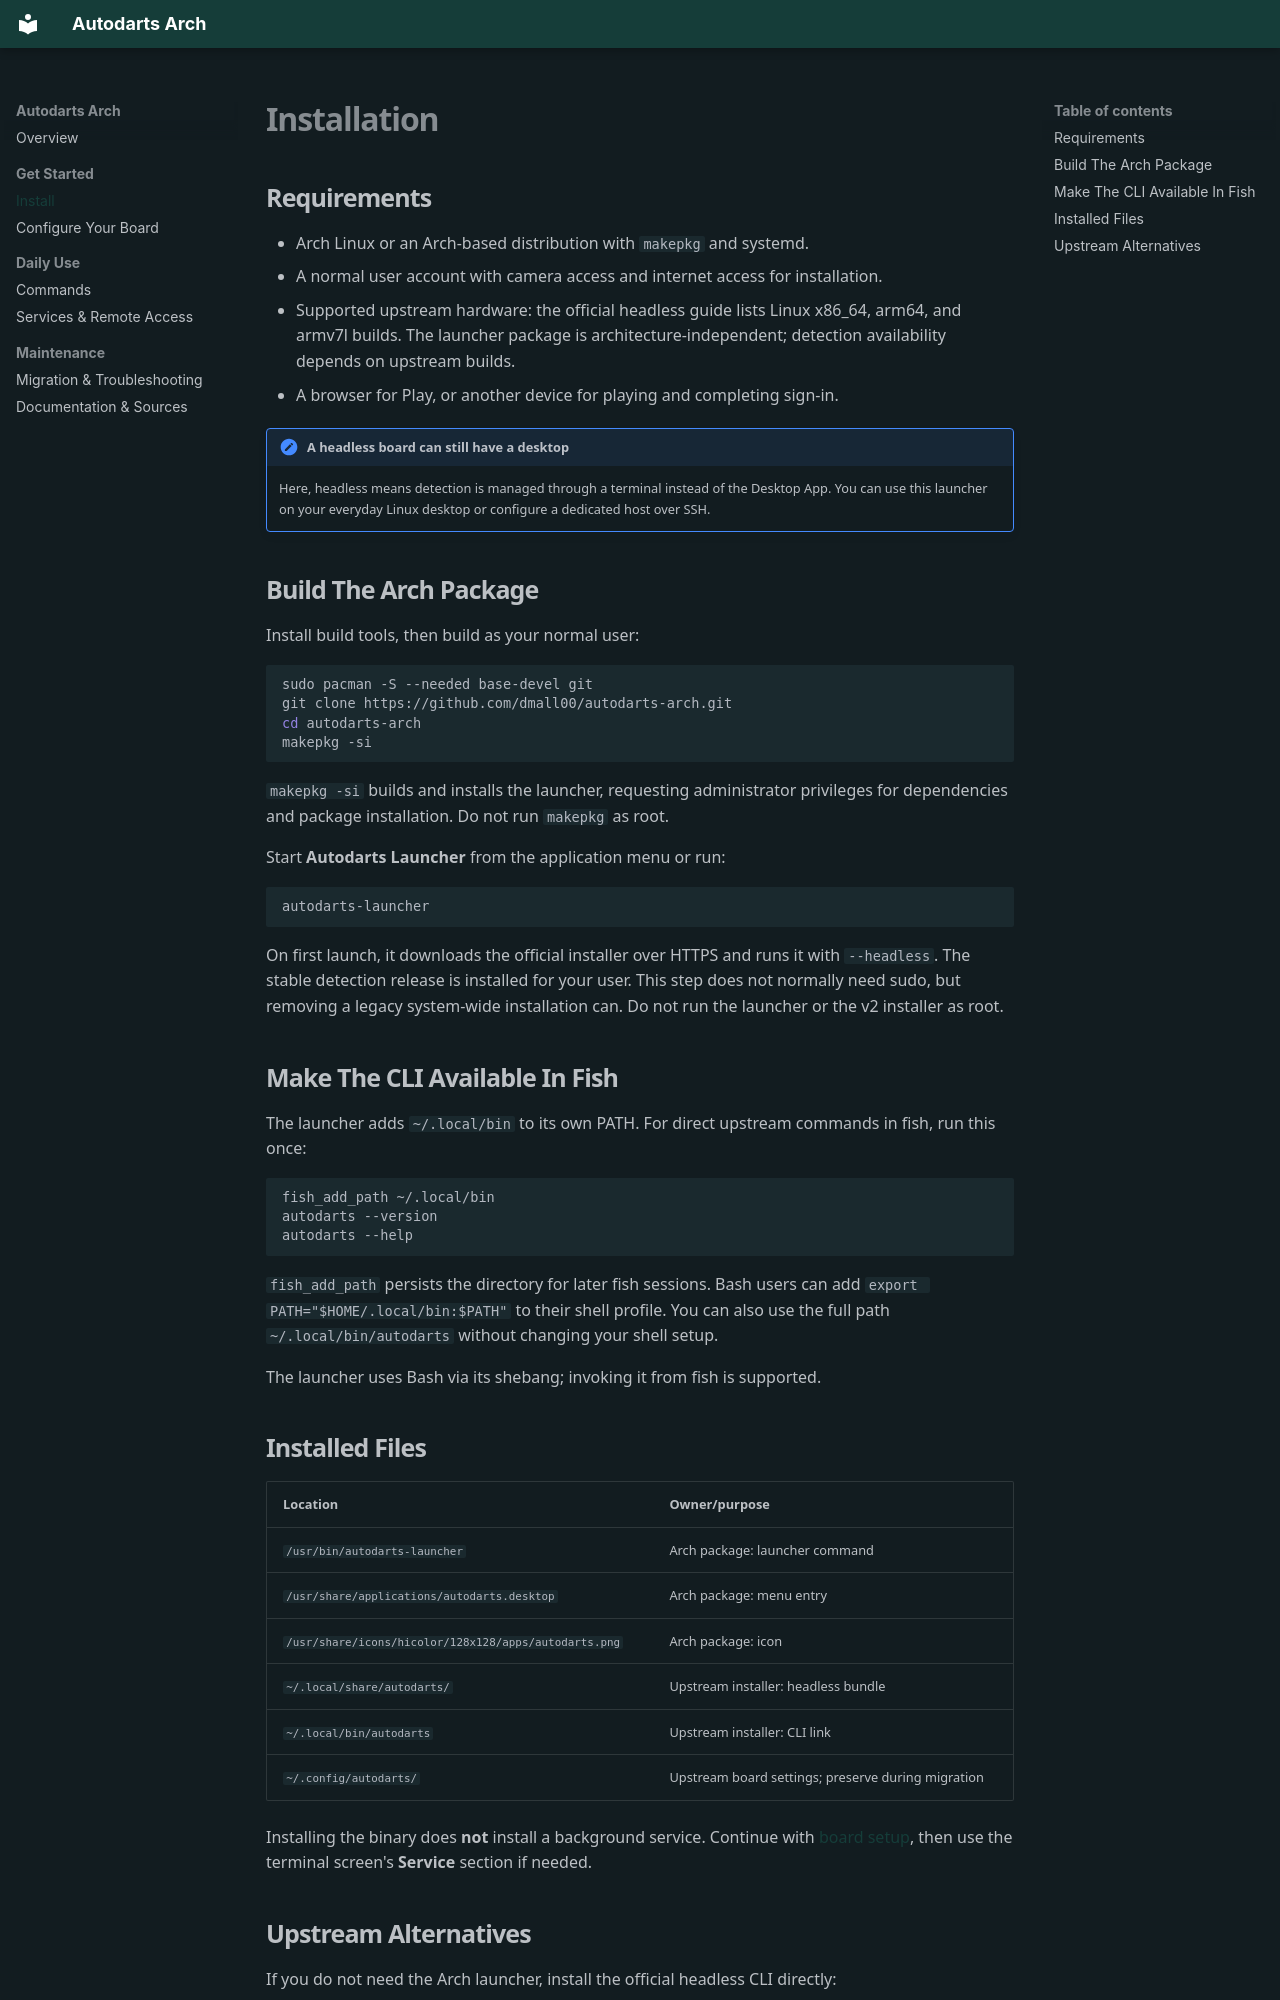

repository: dmall00/autodarts-arch · page: installation/index.html · generator: mkdocs

# Installation

## Requirements

- Arch Linux or an Arch-based distribution with `makepkg` and systemd.
- A normal user account with camera access and internet access for installation.
- Supported upstream hardware: the official headless guide lists Linux x86_64,
  arm64, and armv7l builds. The launcher package is architecture-independent;
  detection availability depends on upstream builds.
- A browser for Play, or another device for playing and completing sign-in.

!!! note "A headless board can still have a desktop"
    Here, headless means detection is managed through a terminal instead of the
    Desktop App. You can use this launcher on your everyday Linux desktop or
    configure a dedicated host over SSH.

## Build The Arch Package

Install build tools, then build as your normal user:

```sh
sudo pacman -S --needed base-devel git
git clone https://github.com/dmall00/autodarts-arch.git
cd autodarts-arch
makepkg -si
```

`makepkg -si` builds and installs the launcher, requesting administrator
privileges for dependencies and package installation. Do not run `makepkg` as root.

Start **Autodarts Launcher** from the application menu or run:

```sh
autodarts-launcher
```

On first launch, it downloads the official installer over HTTPS and runs it with
`--headless`. The stable detection release is installed for your user. This step
does not normally need sudo, but removing a legacy system-wide installation can.
Do not run the launcher or the v2 installer as root.

## Make The CLI Available In Fish

The launcher adds `~/.local/bin` to its own PATH. For direct upstream commands in
fish, run this once:

```fish
fish_add_path ~/.local/bin
autodarts --version
autodarts --help
```

`fish_add_path` persists the directory for later fish sessions. Bash users can
add `export PATH="$HOME/.local/bin:$PATH"` to their shell profile. You can also
use the full path `~/.local/bin/autodarts` without changing your shell setup.

The launcher uses Bash via its shebang; invoking it from fish is supported.

## Installed Files

| Location | Owner/purpose |
| --- | --- |
| `/usr/bin/autodarts-launcher` | Arch package: launcher command |
| `/usr/share/applications/autodarts.desktop` | Arch package: menu entry |
| `/usr/share/icons/hicolor/128x128/apps/autodarts.png` | Arch package: icon |
| `~/.local/share/autodarts/` | Upstream installer: headless bundle |
| `~/.local/bin/autodarts` | Upstream installer: CLI link |
| `~/.config/autodarts/` | Upstream board settings; preserve during migration |

Installing the binary does **not** install a background service. Continue with
[board setup](board-setup.md), then use the terminal screen's **Service** section
if needed.
